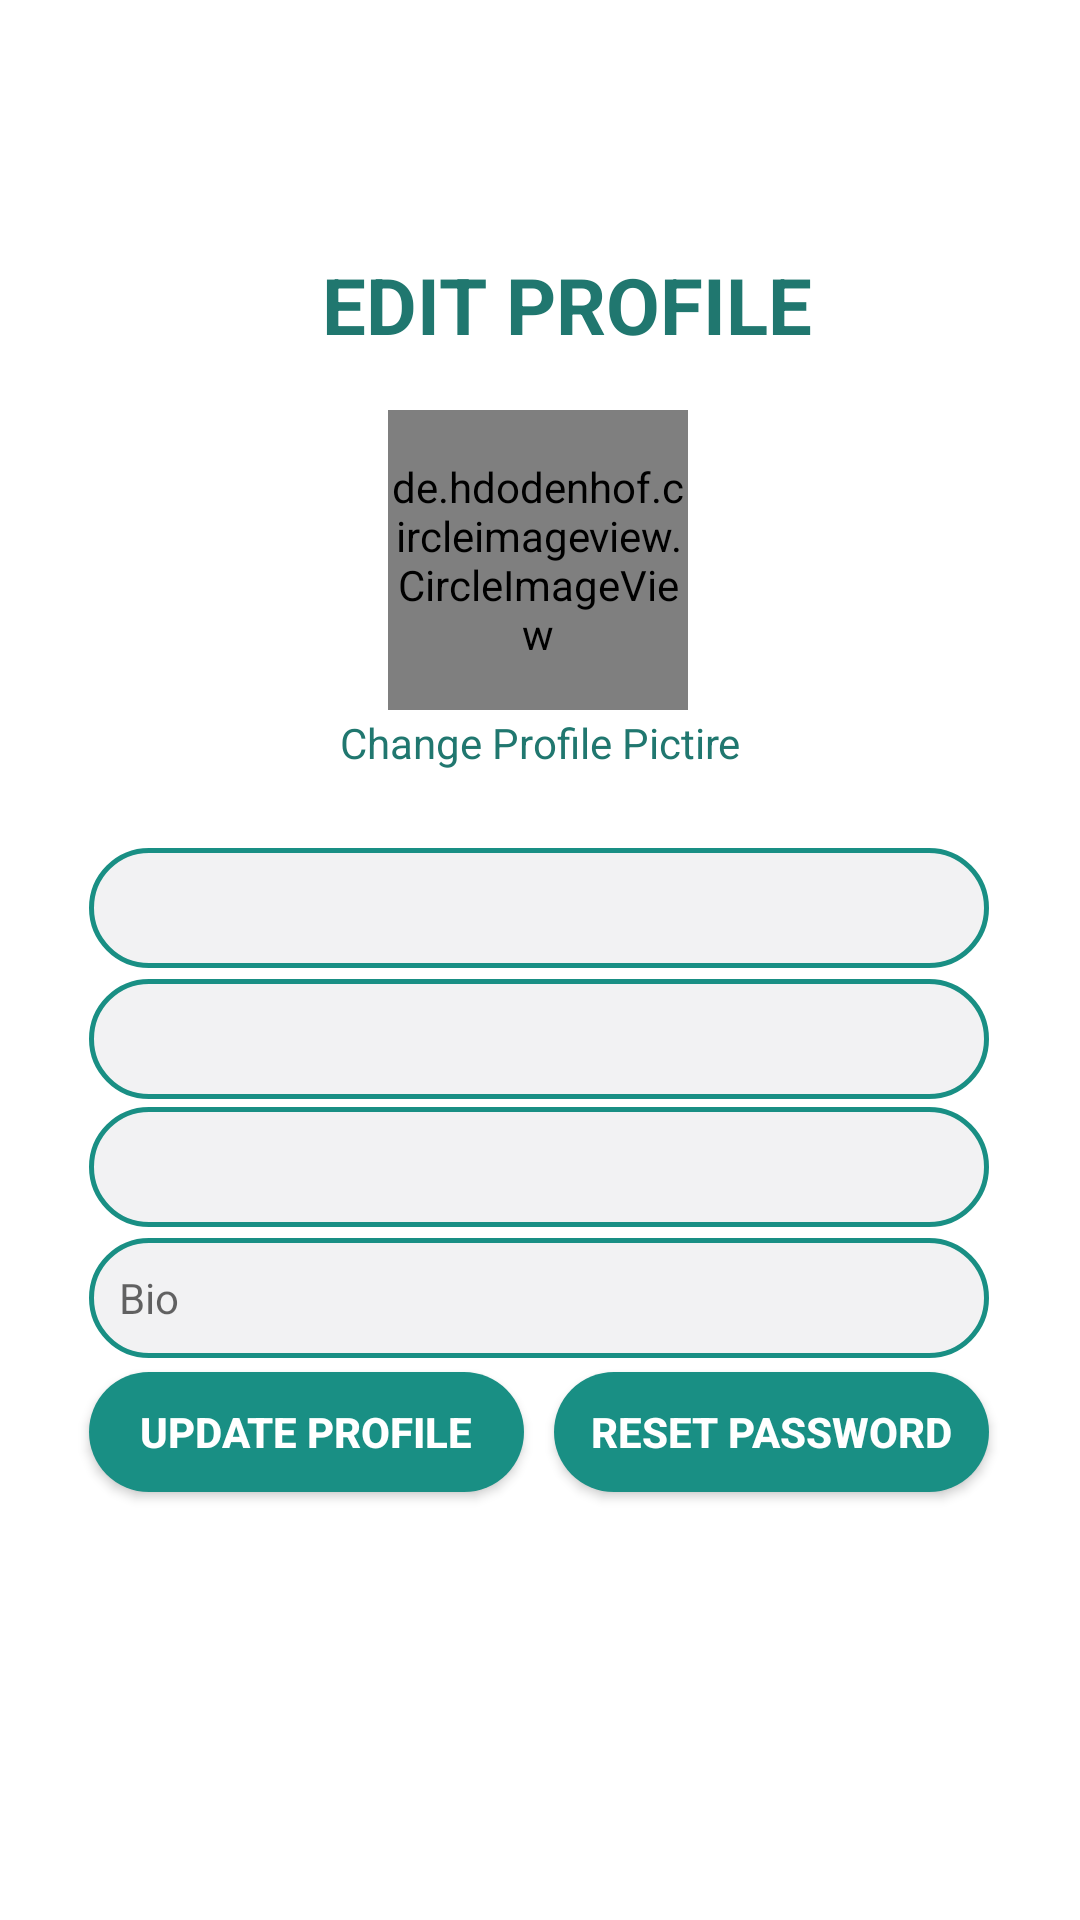

Layout XML and referenced resources for this Android screen:
<!-- AndroidManifest.xml: application theme Theme.Instagram -->
<!-- res/layout/edit_profile.xml -->
<?xml version="1.0" encoding="utf-8"?>
<androidx.constraintlayout.widget.ConstraintLayout xmlns:android="http://schemas.android.com/apk/res/android"
    xmlns:app="http://schemas.android.com/apk/res-auto"
    xmlns:tools="http://schemas.android.com/tools"
    android:layout_width="match_parent"
    android:layout_height="match_parent"
    android:background="#FFFFFF"
    tools:context=".EditProfileActivity">

    <EditText
        android:id="@+id/Name"
        android:layout_width="300dp"
        android:layout_height="40dp"
        android:background="@drawable/circle"
        android:padding="10dp"
        android:textSize="14sp"
        app:layout_constraintBottom_toBottomOf="parent"
        app:layout_constraintEnd_toEndOf="parent"
        app:layout_constraintHorizontal_bias="0.495"
        app:layout_constraintStart_toStartOf="parent"
        app:layout_constraintTop_toTopOf="parent"
        app:layout_constraintVertical_bias="0.471" />

    <TextView
        android:id="@+id/Email"
        android:layout_width="300dp"
        android:layout_height="40dp"
        android:background="@drawable/circle"
        android:padding="10dp"
        android:textSize="14sp"
        app:layout_constraintBottom_toBottomOf="parent"
        app:layout_constraintEnd_toEndOf="@+id/Name"
        app:layout_constraintHorizontal_bias="0.0"
        app:layout_constraintStart_toStartOf="@+id/Name"
        app:layout_constraintTop_toTopOf="parent"
        app:layout_constraintVertical_bias="0.544" />

    <TextView
        android:id="@+id/Phone"
        android:layout_width="300dp"
        android:layout_height="40dp"
        android:background="@drawable/circle"
        android:padding="10dp"
        android:textSize="14sp"
        app:layout_constraintBottom_toBottomOf="parent"
        app:layout_constraintEnd_toEndOf="@+id/Email"
        app:layout_constraintHorizontal_bias="0.0"
        app:layout_constraintStart_toStartOf="@+id/Email"
        app:layout_constraintTop_toTopOf="parent"
        app:layout_constraintVertical_bias="0.615" />

    <EditText
        android:id="@+id/Bio"
        android:layout_width="300dp"
        android:layout_height="40dp"
        android:background="@drawable/circle"
        android:ems="10"
        android:hint="Bio"
        android:inputType="textPersonName"
        android:padding="10dp"
        android:textSize="14sp"
        app:layout_constraintBottom_toBottomOf="parent"
        app:layout_constraintEnd_toEndOf="@+id/Phone"
        app:layout_constraintHorizontal_bias="0.0"
        app:layout_constraintStart_toStartOf="@+id/Phone"
        app:layout_constraintTop_toTopOf="parent"
        app:layout_constraintVertical_bias="0.688" />

    <TextView
        android:id="@+id/textView12"
        android:layout_width="wrap_content"
        android:layout_height="wrap_content"
        android:text="EDIT PROFILE"
        android:textColor="@color/green"
        android:textSize="26dp"
        android:textStyle="bold"
        app:layout_constraintBottom_toBottomOf="parent"
        app:layout_constraintEnd_toEndOf="@+id/Name"
        app:layout_constraintHorizontal_bias="0.645"
        app:layout_constraintStart_toStartOf="parent"
        app:layout_constraintTop_toTopOf="parent"
        app:layout_constraintVertical_bias="0.139" />


    <Button
        android:id="@+id/Save"
        android:layout_width="145dp"
        android:layout_height="40dp"
        android:background="@drawable/circle1"
        android:text="Update Profile"
        android:textColor="@color/white"
        android:textSize="14sp"
        android:textStyle="bold"
        app:layout_constraintBottom_toBottomOf="parent"
        app:layout_constraintEnd_toEndOf="parent"
        app:layout_constraintHorizontal_bias="0.0"
        app:layout_constraintStart_toStartOf="@+id/Bio"
        app:layout_constraintTop_toTopOf="parent"
        app:layout_constraintVertical_bias="0.762" />

    <Button
        android:id="@+id/reset"
        android:layout_width="145dp"
        android:layout_height="40dp"
        android:background="@drawable/circle1"
        android:text="@string/reset_password"
        android:textColor="@color/white"
        android:textSize="14sp"
        android:textStyle="bold"
        app:layout_constraintBottom_toBottomOf="parent"
        app:layout_constraintEnd_toEndOf="@+id/Bio"
        app:layout_constraintHorizontal_bias="1.0"
        app:layout_constraintStart_toEndOf="@+id/Save"
        app:layout_constraintTop_toTopOf="parent"
        app:layout_constraintVertical_bias="0.762" />

    <de.hdodenhof.circleimageview.CircleImageView
        android:id="@+id/Profile"
        android:layout_width="100dp"
        android:layout_height="100dp"
        app:layout_constraintBottom_toBottomOf="parent"
        app:layout_constraintEnd_toEndOf="parent"
        app:layout_constraintHorizontal_bias="0.498"
        app:layout_constraintStart_toStartOf="parent"
        app:layout_constraintTop_toTopOf="parent"
        app:layout_constraintVertical_bias="0.253" />

    <TextView
        android:id="@+id/ProfileChange"
        android:layout_width="wrap_content"
        android:layout_height="wrap_content"
        android:text="Change Profile Pictire"
        android:textColor="@color/green"
        app:layout_constraintBottom_toBottomOf="parent"
        app:layout_constraintEnd_toEndOf="parent"
        app:layout_constraintStart_toStartOf="parent"
        app:layout_constraintTop_toTopOf="parent"
        app:layout_constraintVertical_bias="0.383" />

    <LinearLayout
        android:layout_width="match_parent"
        android:layout_height="50dp"
        app:layout_constraintBottom_toBottomOf="parent"
        app:layout_constraintEnd_toEndOf="parent"
        app:layout_constraintHorizontal_bias="0.0"
        app:layout_constraintStart_toStartOf="parent"
        app:layout_constraintTop_toTopOf="parent"
        app:layout_constraintVertical_bias="0.0">

        <ImageView
            android:id="@+id/back"
            android:layout_width="30dp"
            android:layout_height="30dp"
            android:layout_margin="10dp"
            android:src="@drawable/back"/>

    </LinearLayout>

    <ProgressBar
        android:id="@+id/progressBar"
        style="?android:attr/progressBarStyle"
        android:layout_width="wrap_content"
        android:layout_height="wrap_content"
        android:indeterminate="true"
        android:indeterminateDrawable="@drawable/progress_color"
        android:visibility="invisible"
        app:layout_constraintBottom_toBottomOf="parent"
        app:layout_constraintEnd_toEndOf="parent"
        app:layout_constraintHorizontal_bias="0.498"
        app:layout_constraintStart_toStartOf="parent"
        app:layout_constraintTop_toTopOf="parent"
        app:layout_constraintVertical_bias="0.863" />

</androidx.constraintlayout.widget.ConstraintLayout>
<!-- resources referenced by this layout -->
<resources>
  <color name="green">#20776F</color>
  <color name="white">#FFFFFFFF</color>
  <!-- drawable circle (drawable) -->
  <?xml version="1.0" encoding="utf-8"?>
  <selector xmlns:android="http://schemas.android.com/apk/res/android">
      <item>
          <shape android:shape="rectangle">
              <corners android:radius="100dp"/>
              <solid android:color="#229E9AA3"/>
  
              <stroke android:color="#198F84" />
              <stroke android:width="1.5dp"/>
  
          </shape>
      </item>
  
  </selector>
  <!-- drawable circle1 (drawable) -->
  <?xml version="1.0" encoding="utf-8"?>
  <selector xmlns:android="http://schemas.android.com/apk/res/android">
      <item>
          <shape android:shape="rectangle">
              <corners android:radius="100dp"/>
              <solid android:color="#198F84"/>
          </shape>
      </item>
  </selector>
  <!-- drawable progress_color (drawable) -->
  <?xml version="1.0" encoding="utf-8"?>
  <rotate
      xmlns:android="http://schemas.android.com/apk/res/android"
      android:fromDegrees="0"
      android:pivotX="50%"
      android:pivotY="50%"
      android:toDegrees="360">
  
      
      <shape
          android:innerRadiusRatio="3"
          android:shape="ring"
          android:thicknessRatio="8"
          android:useLevel="false">
  
          
          <size
              android:width="76dip"
              android:height="76dip" />
  
          
          <gradient
              android:angle="0"
              android:endColor="#00ffffff"
              android:startColor="#20776F"
              android:type="sweep"
              android:useLevel="false" />
      </shape>
  
  </rotate>
  <string name="reset_password">Reset Password</string>
  <style name="Theme.Instagram" parent="Theme.AppCompat.Light.NoActionBar">
          
          <item name="colorPrimary">@color/purple_500</item>
          <item name="colorPrimaryDark">@color/status1</item>
          <item name="colorAccent">@color/teal_200</item>
          
      </style>
  <color name="purple_500">#FF6200EE</color>
  <color name="status1">#25837B</color>
  <color name="teal_200">#FF03DAC5</color>
</resources>
